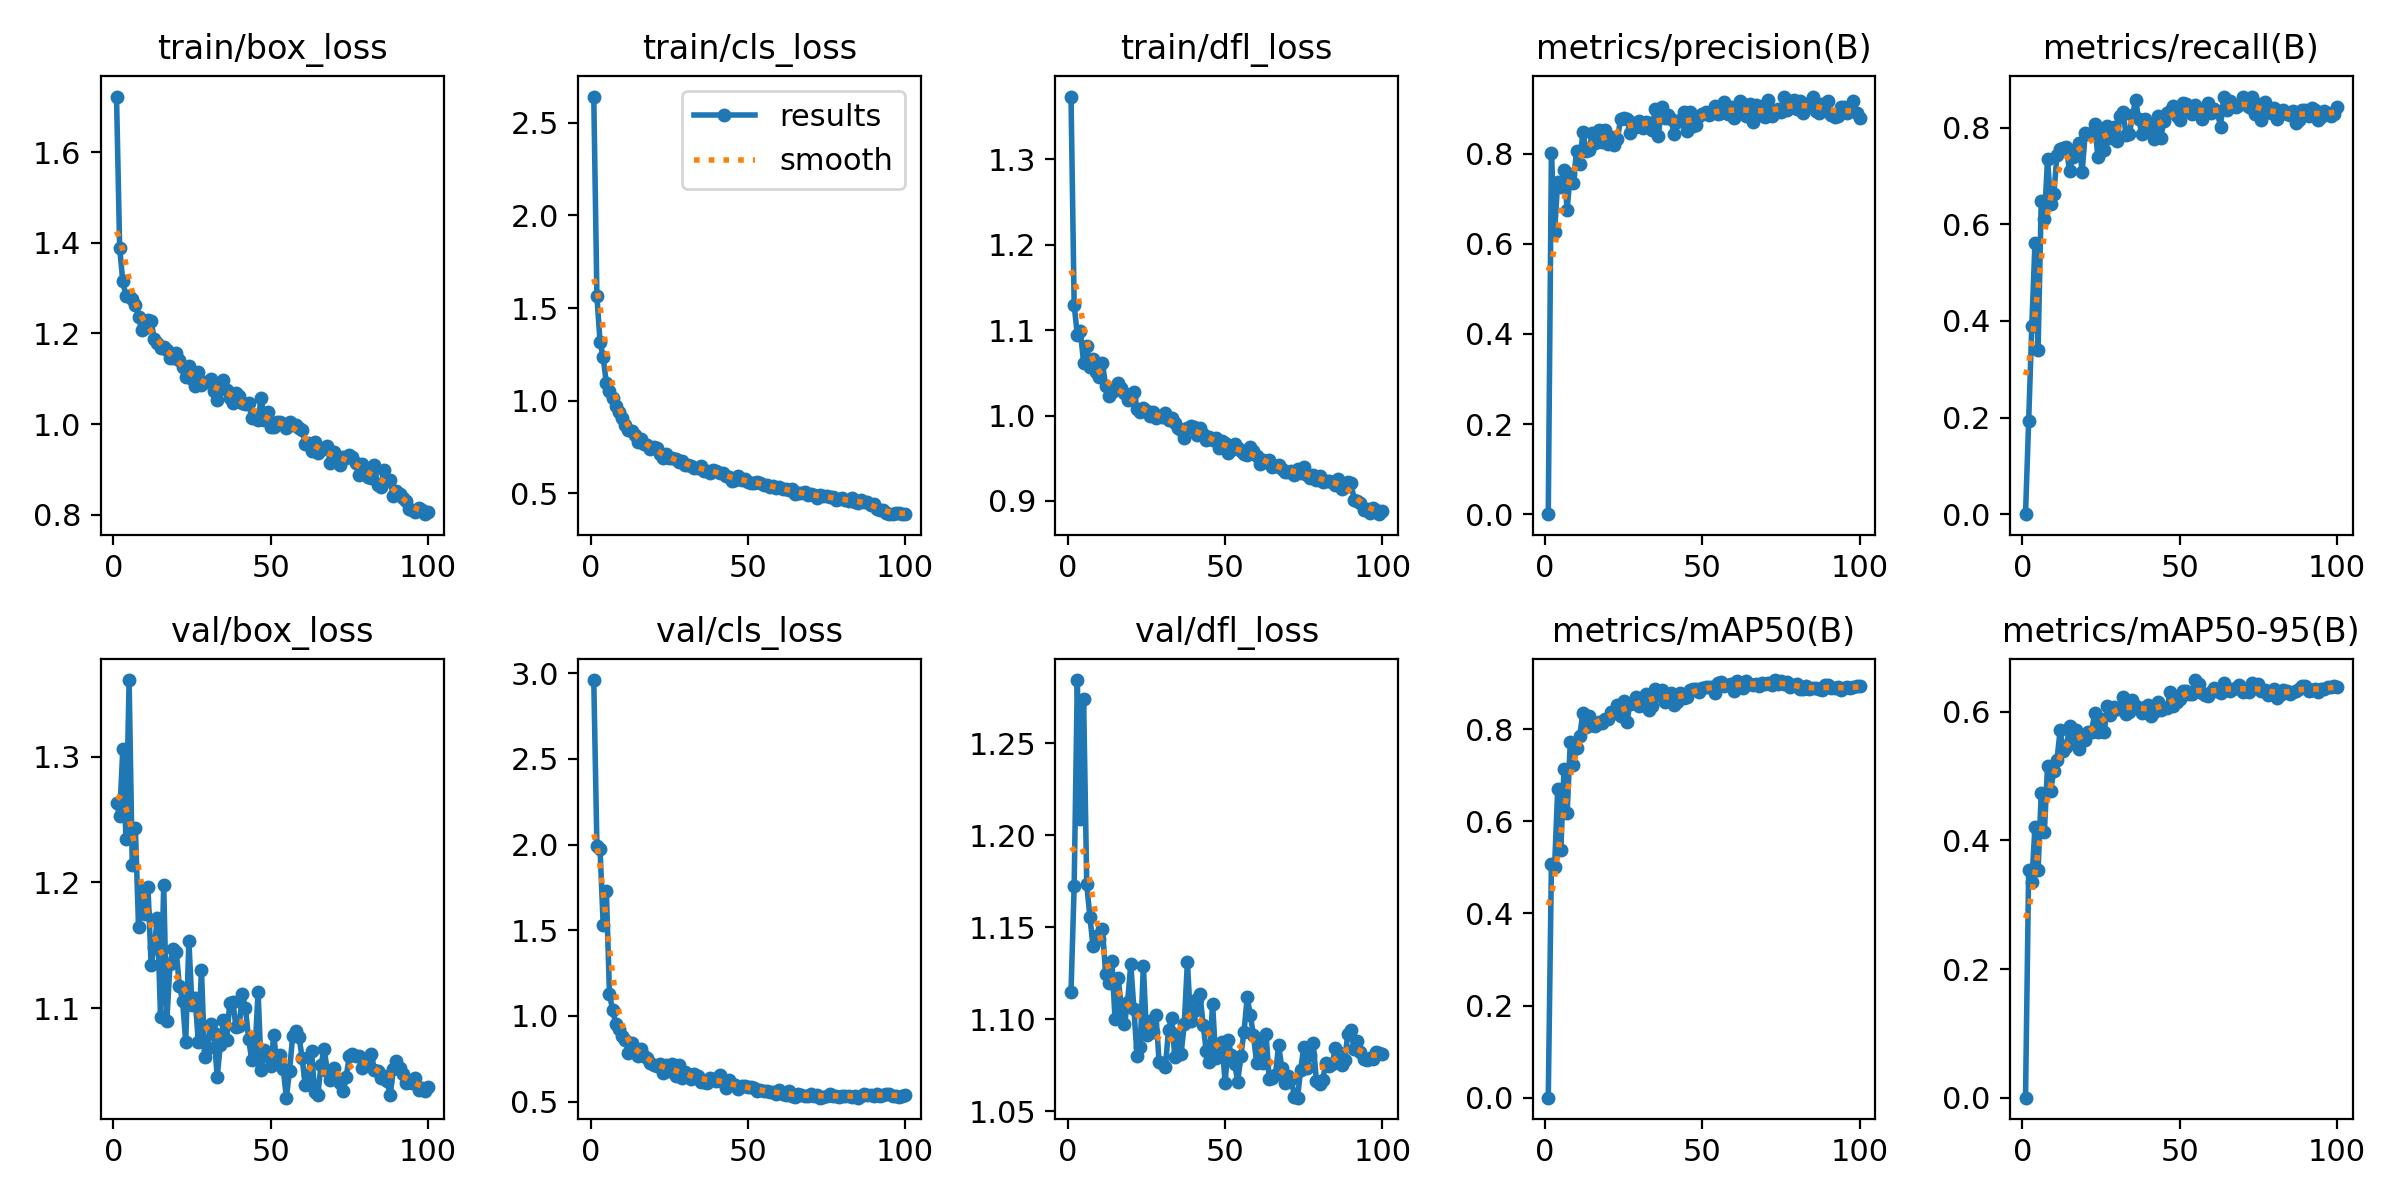

The file beside this chart, header and first rows:
epoch, train/box_loss, train/cls_loss, train/dfl_loss, metrics/precision(B), metrics/recall(B), metrics/mAP50(B), metrics/mAP50-95(B), val/box_loss, val/cls_loss, val/dfl_loss, lr/pg0, lr/pg1, lr/pg2
1, 1.723, 2.642, 1.373, 0, 0, 0, 0, 1.263, 2.961, 1.115, 0.0004658, 0.0004658, 0.0004658
2, 1.389, 1.565, 1.129, 0.802, 0.193, 0.5062, 0.3548, 1.253, 1.989, 1.172, 0.0009327, 0.0009327, 0.0009327
3, 1.315, 1.317, 1.095, 0.6255, 0.3897, 0.5001, 0.3356, 1.306, 1.974, 1.284, 0.00139, 0.00139, 0.00139
4, 1.282, 1.234, 1.099, 0.7379, 0.5603, 0.6695, 0.421, 1.234, 1.529, 1.209, 0.001387, 0.001387, 0.001387
5, 1.282, 1.094, 1.061, 0.7255, 0.3403, 0.5379, 0.3538, 1.361, 1.727, 1.274, 0.001372, 0.001372, 0.001372
6, 1.277, 1.053, 1.082, 0.7641, 0.6487, 0.7139, 0.4745, 1.214, 1.126, 1.173, 0.001358, 0.001358, 0.001358
7, 1.262, 1.015, 1.056, 0.6758, 0.6103, 0.6177, 0.4132, 1.243, 1.035, 1.156, 0.001344, 0.001344, 0.001344
8, 1.236, 0.9727, 1.066, 0.7544, 0.7348, 0.7723, 0.5162, 1.165, 0.9521, 1.14, 0.00133, 0.00133, 0.00133
9, 1.208, 0.9375, 1.052, 0.7355, 0.6425, 0.7228, 0.4775, 1.195, 0.9251, 1.145, 0.001316, 0.001316, 0.001316
10, 1.212, 0.9045, 1.045, 0.8067, 0.6622, 0.7594, 0.5085, 1.175, 0.8844, 1.144, 0.001302, 0.001302, 0.001302
11, 1.23, 0.8662, 1.062, 0.7763, 0.7425, 0.7858, 0.5254, 1.196, 0.8609, 1.149, 0.001288, 0.001288, 0.001288
12, 1.227, 0.8442, 1.035, 0.8479, 0.7562, 0.8349, 0.5712, 1.134, 0.7826, 1.125, 0.001273, 0.001273, 0.001273
13, 1.188, 0.8365, 1.023, 0.8049, 0.7577, 0.8051, 0.5398, 1.149, 0.8444, 1.12, 0.001259, 0.001259, 0.001259
14, 1.179, 0.8144, 1.028, 0.807, 0.7591, 0.8293, 0.5446, 1.172, 0.8046, 1.132, 0.001245, 0.001245, 0.001245
15, 1.167, 0.7747, 1.032, 0.8465, 0.7093, 0.8095, 0.5786, 1.093, 0.7639, 1.1, 0.001231, 0.001231, 0.001231
16, 1.17, 0.792, 1.038, 0.8242, 0.7388, 0.807, 0.5538, 1.198, 0.8073, 1.123, 0.001217, 0.001217, 0.001217
17, 1.163, 0.7652, 1.032, 0.8517, 0.7556, 0.8155, 0.5723, 1.09, 0.7662, 1.106, 0.001203, 0.001203, 0.001203
18, 1.145, 0.7598, 1.027, 0.8264, 0.7678, 0.8142, 0.5423, 1.135, 0.7555, 1.097, 0.001189, 0.001189, 0.001189
19, 1.146, 0.7373, 1.018, 0.8522, 0.7075, 0.8221, 0.557, 1.147, 0.7235, 1.109, 0.001174, 0.001174, 0.001174
20, 1.156, 0.7501, 1.02, 0.8211, 0.7897, 0.8221, 0.5555, 1.145, 0.7147, 1.13, 0.00116, 0.00116, 0.00116
21, 1.141, 0.742, 1.028, 0.8357, 0.7867, 0.8379, 0.5683, 1.117, 0.7047, 1.106, 0.001146, 0.001146, 0.001146
22, 1.125, 0.7138, 1.008, 0.818, 0.788, 0.8356, 0.5688, 1.106, 0.7199, 1.08, 0.001132, 0.001132, 0.001132
23, 1.104, 0.6909, 1.004, 0.8329, 0.8066, 0.8534, 0.5985, 1.073, 0.6689, 1.085, 0.001118, 0.001118, 0.001118
24, 1.128, 0.7114, 1.009, 0.8773, 0.7396, 0.8284, 0.5685, 1.153, 0.7129, 1.129, 0.001104, 0.001104, 0.001104
25, 1.1, 0.6907, 1.005, 0.878, 0.7905, 0.8602, 0.5886, 1.102, 0.6782, 1.091, 0.001089, 0.001089, 0.001089
26, 1.085, 0.6903, 0.9995, 0.8767, 0.7537, 0.8166, 0.5686, 1.108, 0.7182, 1.099, 0.001075, 0.001075, 0.001075
27, 1.114, 0.6843, 1.004, 0.8467, 0.8034, 0.8555, 0.6093, 1.073, 0.6479, 1.093, 0.001061, 0.001061, 0.001061
28, 1.086, 0.6697, 0.9969, 0.8682, 0.7785, 0.8561, 0.5955, 1.131, 0.716, 1.103, 0.001047, 0.001047, 0.001047
29, 1.093, 0.6754, 0.9991, 0.8597, 0.8016, 0.8689, 0.6082, 1.061, 0.6372, 1.077, 0.001033, 0.001033, 0.001033
30, 1.094, 0.6547, 0.998, 0.8722, 0.772, 0.8503, 0.6037, 1.068, 0.6713, 1.076, 0.001019, 0.001019, 0.001019
31, 1.099, 0.6515, 1.002, 0.8565, 0.8243, 0.8622, 0.6051, 1.087, 0.6601, 1.074, 0.001005, 0.001005, 0.001005
32, 1.074, 0.6494, 0.9946, 0.8706, 0.8316, 0.8764, 0.6231, 1.08, 0.6313, 1.095, 0.0009904, 0.0009904, 0.0009904
33, 1.053, 0.6374, 0.9965, 0.8685, 0.784, 0.8423, 0.5969, 1.045, 0.66, 1.101, 0.0009763, 0.0009763, 0.0009763
34, 1.078, 0.636, 0.9914, 0.853, 0.7861, 0.8501, 0.6005, 1.071, 0.6489, 1.08, 0.0009622, 0.0009622, 0.0009622
35, 1.098, 0.6486, 0.986, 0.8998, 0.8257, 0.8864, 0.619, 1.091, 0.6152, 1.092, 0.000948, 0.000948, 0.000948
36, 1.075, 0.6229, 0.9828, 0.838, 0.8563, 0.875, 0.6096, 1.074, 0.6116, 1.081, 0.0009338, 0.0009338, 0.0009338
37, 1.058, 0.6222, 0.9738, 0.9035, 0.8167, 0.8842, 0.6056, 1.104, 0.6102, 1.097, 0.0009197, 0.0009197, 0.0009197
38, 1.046, 0.6081, 0.9854, 0.8793, 0.7861, 0.8597, 0.5975, 1.105, 0.6377, 1.131, 0.0009056, 0.0009056, 0.0009056
39, 1.068, 0.6255, 0.9882, 0.8864, 0.8179, 0.8752, 0.6072, 1.085, 0.6342, 1.099, 0.0008914, 0.0008914, 0.0008914
40, 1.062, 0.6188, 0.9864, 0.8771, 0.8088, 0.8781, 0.6101, 1.086, 0.6192, 1.105, 0.0008773, 0.0008773, 0.0008773
41, 1.047, 0.6111, 0.9775, 0.8429, 0.7981, 0.8535, 0.5938, 1.111, 0.6563, 1.111, 0.0008631, 0.0008631, 0.0008631
42, 1.043, 0.6115, 0.9856, 0.8694, 0.7752, 0.858, 0.5992, 1.1, 0.6156, 1.114, 0.000849, 0.000849, 0.000849
43, 1.046, 0.5909, 0.9783, 0.8747, 0.8247, 0.8786, 0.6152, 1.075, 0.578, 1.097, 0.0008348, 0.0008348, 0.0008348
44, 1.012, 0.5865, 0.9712, 0.8911, 0.7789, 0.8674, 0.6035, 1.058, 0.6253, 1.083, 0.0008207, 0.0008207, 0.0008207
45, 1.019, 0.5687, 0.9753, 0.8506, 0.8135, 0.8698, 0.6066, 1.064, 0.6049, 1.077, 0.0008065, 0.0008065, 0.0008065
46, 1.01, 0.5698, 0.9713, 0.8928, 0.8296, 0.884, 0.6066, 1.113, 0.5951, 1.109, 0.0007924, 0.0007924, 0.0007924
47, 1.058, 0.5917, 0.9738, 0.8605, 0.8348, 0.887, 0.6304, 1.051, 0.5716, 1.079, 0.0007782, 0.0007782, 0.0007782
48, 1.009, 0.5725, 0.9619, 0.8624, 0.8451, 0.8872, 0.6097, 1.066, 0.588, 1.084, 0.0007641, 0.0007641, 0.0007641
49, 1.026, 0.5766, 0.9697, 0.8824, 0.8239, 0.8797, 0.6159, 1.062, 0.5918, 1.088, 0.0007499, 0.0007499, 0.0007499
50, 0.9927, 0.5609, 0.9673, 0.8874, 0.815, 0.8899, 0.6201, 1.054, 0.5848, 1.065, 0.0007358, 0.0007358, 0.0007358
51, 0.9925, 0.5545, 0.9558, 0.8914, 0.8498, 0.8908, 0.6327, 1.078, 0.5836, 1.089, 0.0007216, 0.0007216, 0.0007216
52, 1.004, 0.5559, 0.96, 0.8847, 0.8484, 0.8913, 0.6324, 1.055, 0.5796, 1.081, 0.0007075, 0.0007075, 0.0007075
53, 1.005, 0.561, 0.9661, 0.8921, 0.837, 0.8924, 0.6278, 1.062, 0.5594, 1.076, 0.0006934, 0.0006934, 0.0006934
54, 1.001, 0.5568, 0.9623, 0.9048, 0.8284, 0.8782, 0.6277, 1.051, 0.5685, 1.066, 0.0006792, 0.0006792, 0.0006792
55, 0.9911, 0.5453, 0.9581, 0.8877, 0.8458, 0.8999, 0.6495, 1.029, 0.5632, 1.08, 0.0006651, 0.0006651, 0.0006651
56, 1.004, 0.5451, 0.9551, 0.8891, 0.836, 0.9022, 0.6436, 1.05, 0.5616, 1.093, 0.0006509, 0.0006509, 0.0006509
57, 0.9968, 0.5317, 0.9541, 0.9139, 0.8171, 0.8936, 0.6294, 1.078, 0.5532, 1.112, 0.0006368, 0.0006368, 0.0006368
58, 0.9968, 0.5403, 0.9634, 0.8876, 0.8364, 0.895, 0.627, 1.082, 0.557, 1.102, 0.0006226, 0.0006226, 0.0006226
59, 0.9921, 0.5309, 0.9584, 0.9032, 0.8504, 0.8975, 0.6249, 1.077, 0.5417, 1.091, 0.0006085, 0.0006085, 0.0006085
60, 0.9868, 0.5314, 0.9523, 0.8784, 0.8293, 0.8837, 0.631, 1.06, 0.5684, 1.076, 0.0005943, 0.0005943, 0.0005943
... 40 more rows
